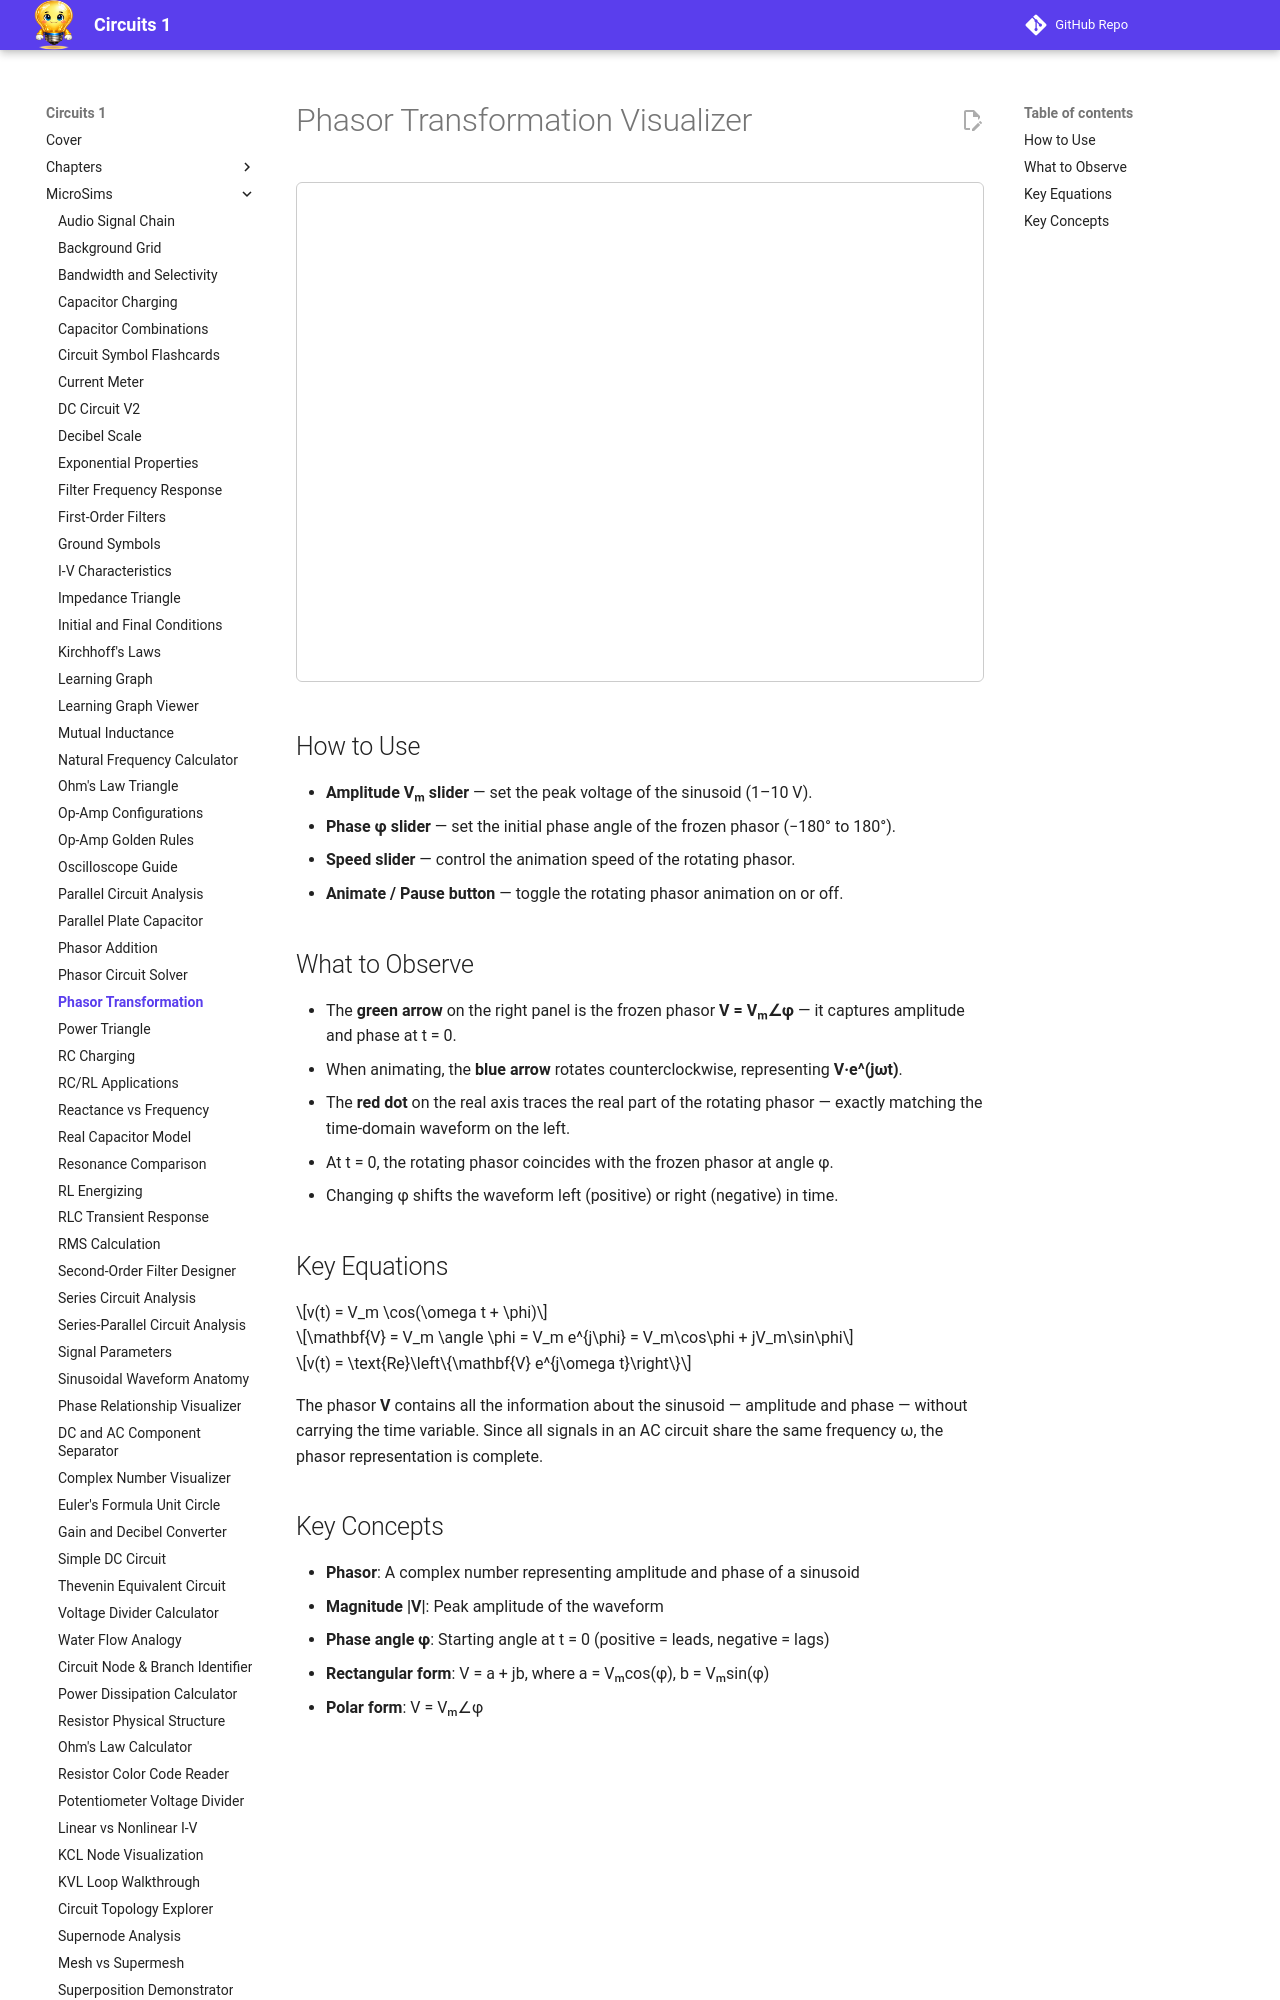

repository: dmccreary/circuits · page: sims/phasor-transform/index.html · generator: mkdocs

---
title: Phasor Transformation Visualizer
description: Animate a rotating phasor on the complex plane and observe how its real-axis projection generates a time-domain sinusoid
---

# Phasor Transformation Visualizer

<iframe src="main.html" width="100%" height="500px" scrolling="no" style="border:1px solid #ccc; border-radius:6px;"></iframe>

## How to Use

- **Amplitude Vₘ slider** — set the peak voltage of the sinusoid (1–10 V).
- **Phase φ slider** — set the initial phase angle of the frozen phasor (−180° to 180°).
- **Speed slider** — control the animation speed of the rotating phasor.
- **Animate / Pause button** — toggle the rotating phasor animation on or off.

## What to Observe

- The **green arrow** on the right panel is the frozen phasor **V = Vₘ∠φ** — it captures amplitude and phase at t = 0.
- When animating, the **blue arrow** rotates counterclockwise, representing **V·e^(jωt)**.
- The **red dot** on the real axis traces the real part of the rotating phasor — exactly matching the time-domain waveform on the left.
- At t = 0, the rotating phasor coincides with the frozen phasor at angle φ.
- Changing φ shifts the waveform left (positive) or right (negative) in time.
